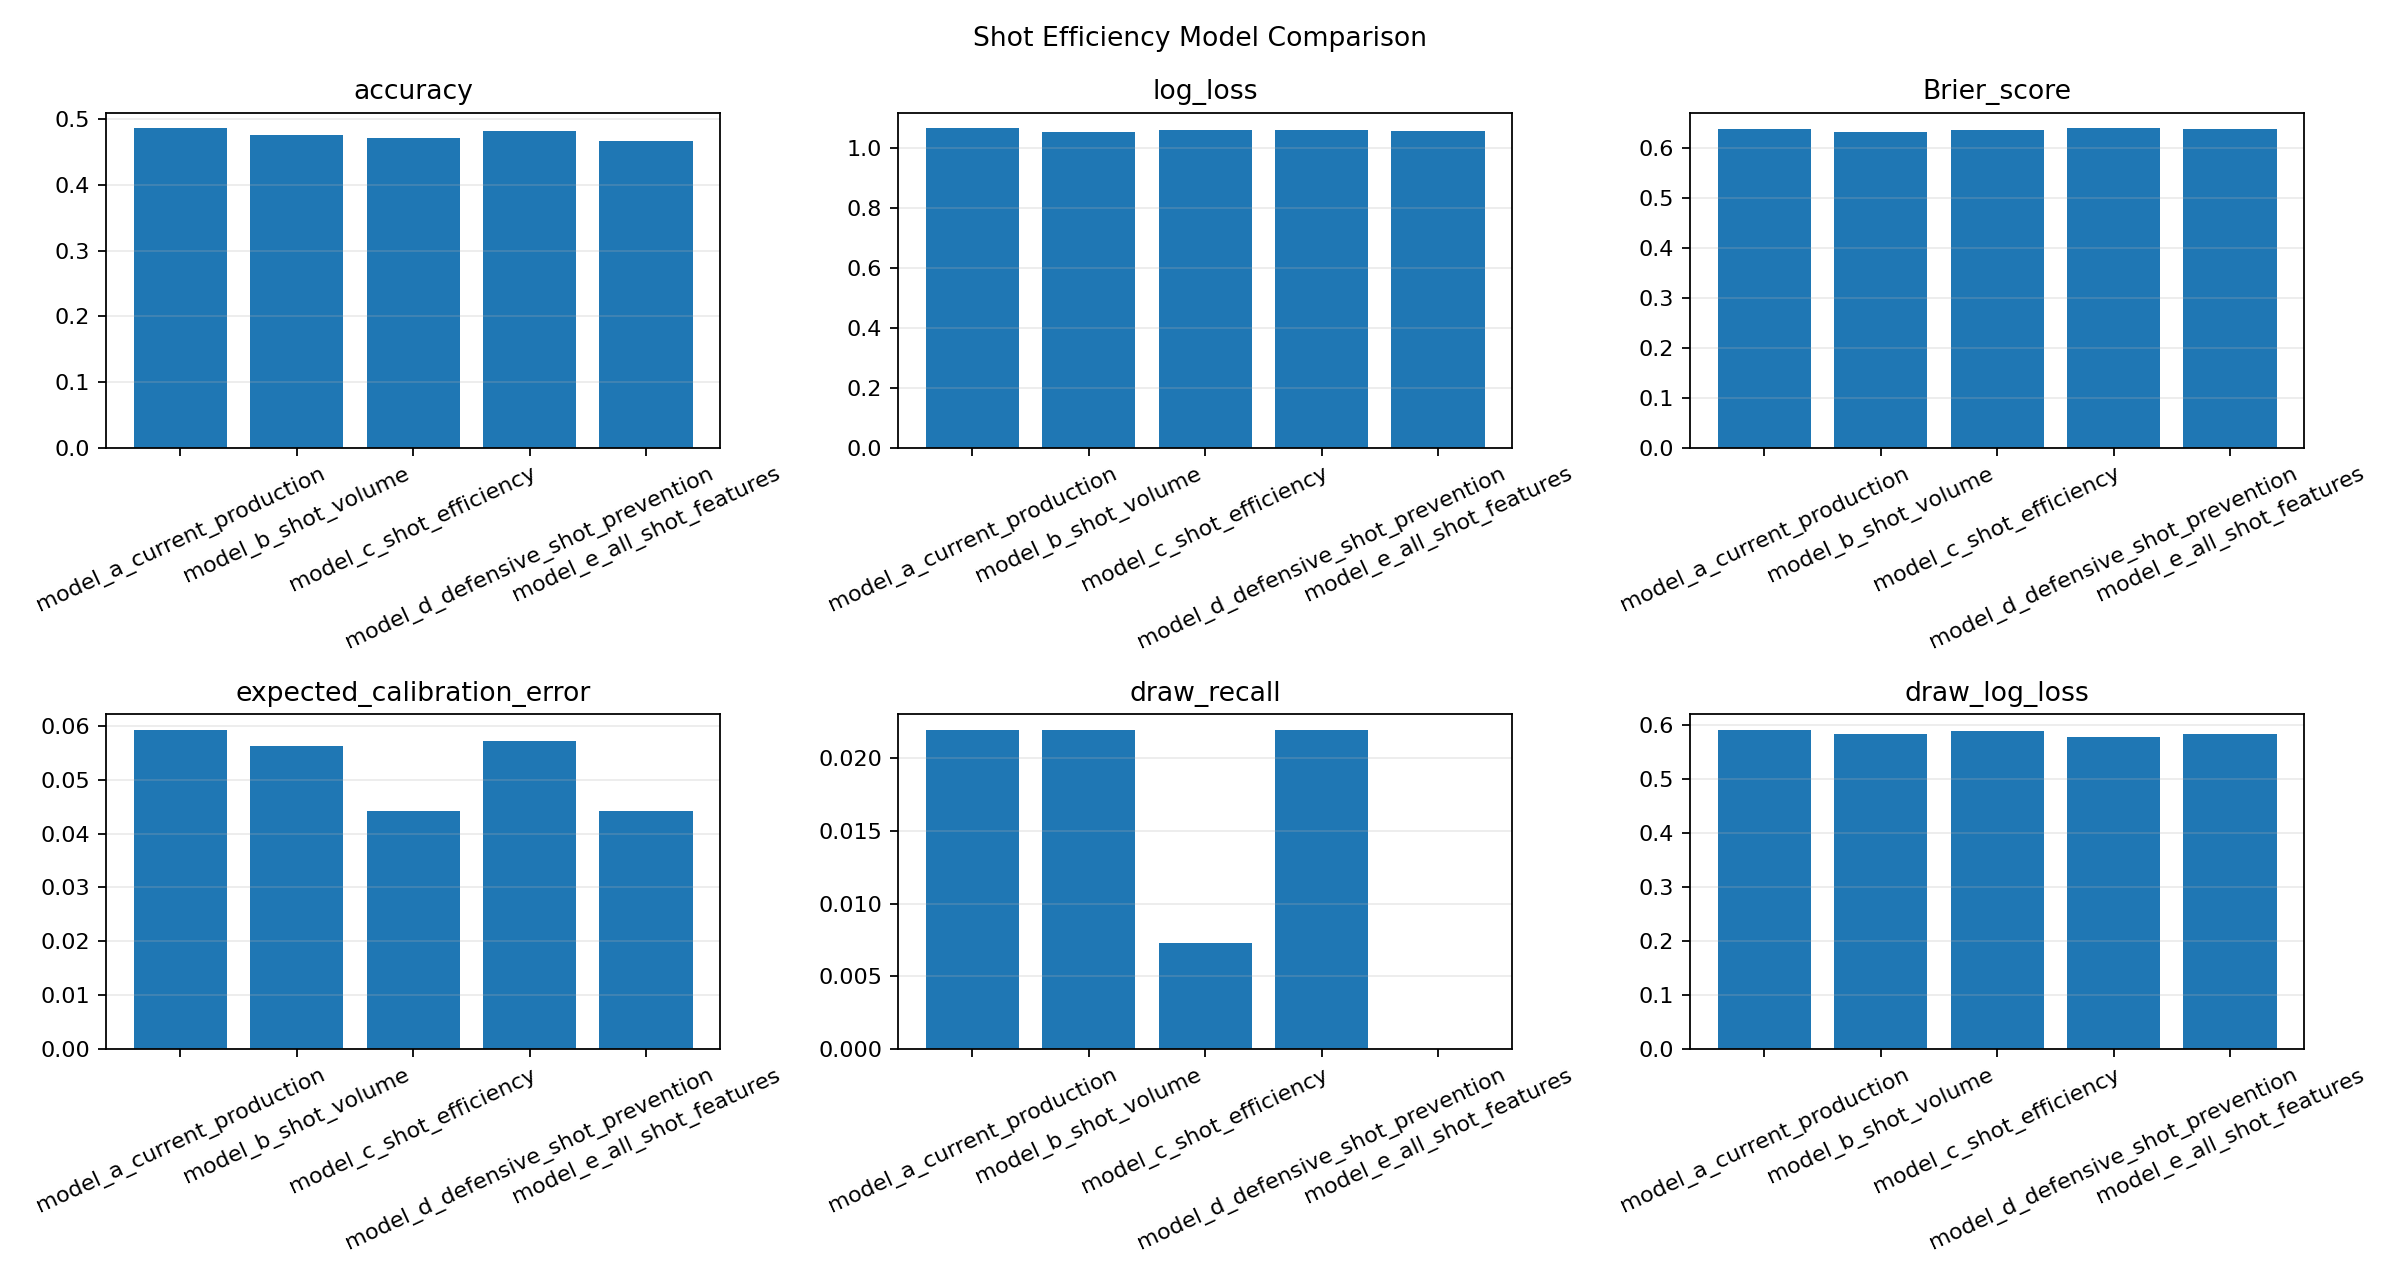

The file beside this chart, header and first rows:
experiment_id, model_version, features_added, train_period, test_period, accuracy, log_loss, Brier_score, calibration_score, expected_calibration_error, draw_recall, draw_log_loss
model_a_current_production_20260608_1320…, model_a_current_production, home_team_points_last_5|away_team_points…, 2019-08-09 to 2025-01-25, 2025-01-26 to 2026-05-24, 0.486, 1.063, 0.6369, 0.05918, 0.05918, 0.0219, 0.5901
model_b_shot_volume_20260608_132029, model_b_shot_volume, home_team_points_last_5|away_team_points…, 2019-08-09 to 2025-01-25, 2025-01-26 to 2026-05-24, 0.4766, 1.052, 0.6309, 0.05629, 0.05629, 0.0219, 0.5823
model_c_shot_efficiency_20260608_132029, model_c_shot_efficiency, home_team_points_last_5|away_team_points…, 2019-08-09 to 2025-01-25, 2025-01-26 to 2026-05-24, 0.471, 1.06, 0.6358, 0.0442, 0.0442, 0.007299, 0.5884
model_d_defensive_shot_prevention_202606…, model_d_defensive_shot_prevention, home_team_points_last_5|away_team_points…, 2019-08-09 to 2025-01-25, 2025-01-26 to 2026-05-24, 0.4822, 1.057, 0.6383, 0.05713, 0.05713, 0.0219, 0.5776
model_e_all_shot_features_20260608_13202…, model_e_all_shot_features, home_team_points_last_5|away_team_points…, 2019-08-09 to 2025-01-25, 2025-01-26 to 2026-05-24, 0.4673, 1.056, 0.6365, 0.04413, 0.04413, 0.0, 0.5825
